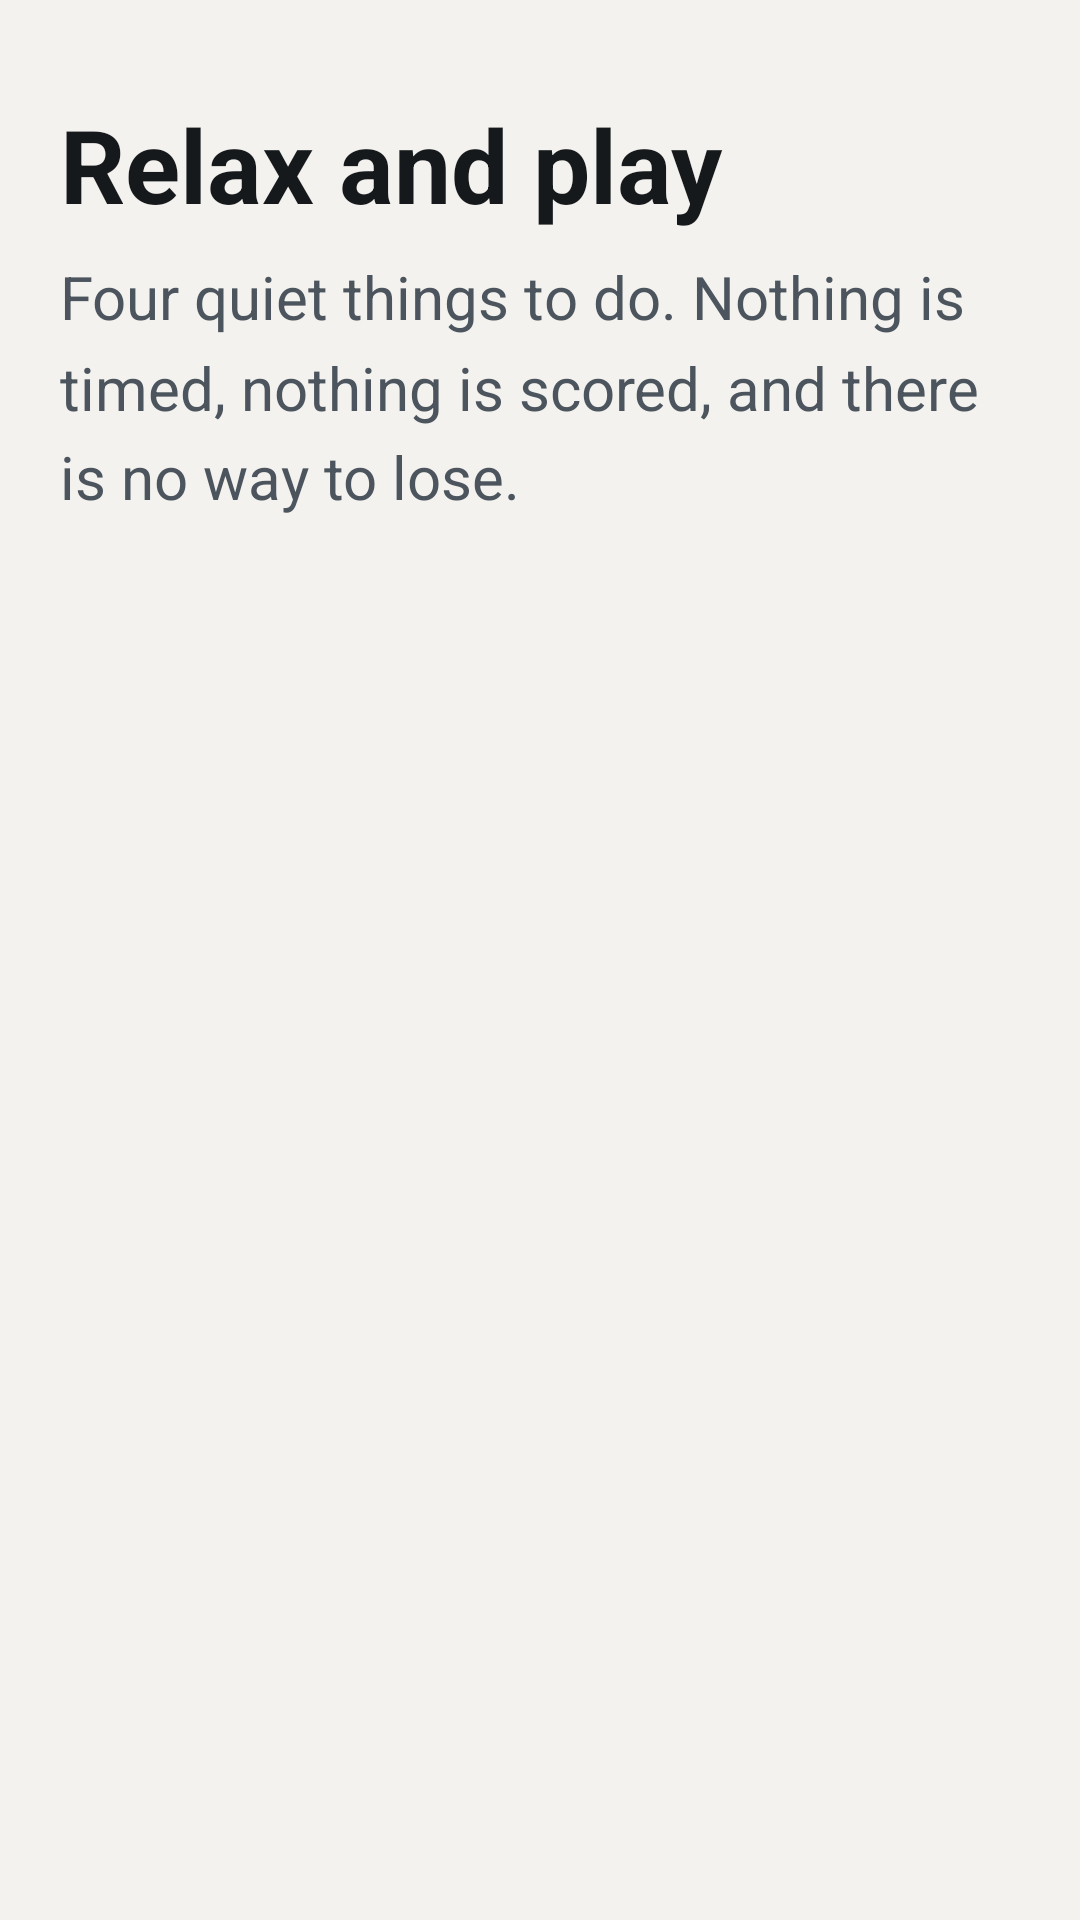

Produce the Android XML layout that renders to this screen, including the resource entries it uses.
<!-- AndroidManifest.xml: activity theme Theme.AMI -->
<!-- res/layout/activity_games.xml -->
<?xml version="1.0" encoding="utf-8"?>
<ScrollView xmlns:android="http://schemas.android.com/apk/res/android"
    android:layout_width="match_parent"
    android:layout_height="match_parent"
    android:fillViewport="true"
    android:scrollbarStyle="outsideOverlay">

    <LinearLayout
        android:layout_width="match_parent"
        android:layout_height="wrap_content"
        android:orientation="vertical"
        android:paddingStart="@dimen/screen_gutter"
        android:paddingEnd="@dimen/screen_gutter"
        android:paddingTop="@dimen/space_xl"
        android:paddingBottom="@dimen/space_xxl">

        <TextView
            style="@style/AmiText.Display"
            android:layout_width="match_parent"
            android:layout_height="wrap_content"
            android:text="@string/games_title" />

        <TextView
            style="@style/AmiText.Body.Secondary"
            android:layout_width="match_parent"
            android:layout_height="wrap_content"
            android:layout_marginTop="@dimen/space_sm"
            android:text="@string/games_subtitle" />

        <LinearLayout
            android:id="@+id/gamesList"
            android:layout_width="match_parent"
            android:layout_height="wrap_content"
            android:layout_marginTop="@dimen/space_md"
            android:orientation="vertical" />

    </LinearLayout>
</ScrollView>
<!-- resources referenced by this layout -->
<resources>
  <dimen name="screen_gutter">20dp</dimen>
  <dimen name="space_md">16dp</dimen>
  <dimen name="space_sm">8dp</dimen>
  <dimen name="space_xl">32dp</dimen>
  <dimen name="space_xxl">40dp</dimen>
  <string name="games_subtitle">Four quiet things to do. Nothing is timed, nothing is scored, and there is no way to lose.</string>
  <string name="games_title">Relax and play</string>
  <style name="AmiText.Body.Secondary">
          <item name="android:textColor">@color/ami_text_secondary</item>
      </style>
  <style name="AmiText.Display">
          <item name="android:textSize">34sp</item>
          <item name="android:textStyle">bold</item>
          <item name="android:lineSpacingMultiplier">1.1</item>
      </style>
  <style name="Theme.AMI" parent="Theme.MaterialComponents.DayNight.NoActionBar">
          <item name="colorPrimary">@color/ami_primary</item>
          <item name="colorPrimaryVariant">@color/ami_primary_pressed</item>
          <item name="colorOnPrimary">@color/ami_on_primary</item>
          <item name="colorSecondary">@color/ami_primary</item>
          <item name="colorSecondaryVariant">@color/ami_primary_pressed</item>
          <item name="colorOnSecondary">@color/ami_on_primary</item>
          <item name="colorSurface">@color/ami_surface</item>
          <item name="colorOnSurface">@color/ami_text_primary</item>
          <item name="android:colorBackground">@color/ami_bg</item>
          <item name="android:windowBackground">@color/ami_bg</item>
          <item name="android:textColorPrimary">@color/ami_text_primary</item>
          <item name="android:textColorSecondary">@color/ami_text_secondary</item>
          <item name="android:textColorHint">@color/ami_hint</item>
  
          <item name="android:statusBarColor">@color/ami_bg</item>
          <item name="android:navigationBarColor">@color/ami_bg</item>
          <item name="android:windowLightStatusBar">true</item>
          <item name="android:windowLightNavigationBar" tools:targetApi="o_mr1">true</item>
      </style>
  <color name="ami_text_secondary">#FF4C555E</color>
  <color name="ami_primary">#FF00695C</color>
  <color name="ami_primary_pressed">#FF004D40</color>
  <color name="ami_on_primary">#FFFFFFFF</color>
  <color name="ami_surface">#FFFFFFFF</color>
  <color name="ami_text_primary">#FF15191C</color>
  <color name="ami_bg">#FFF4F2EE</color>
  <color name="ami_hint">#FF5F686F</color>
</resources>
